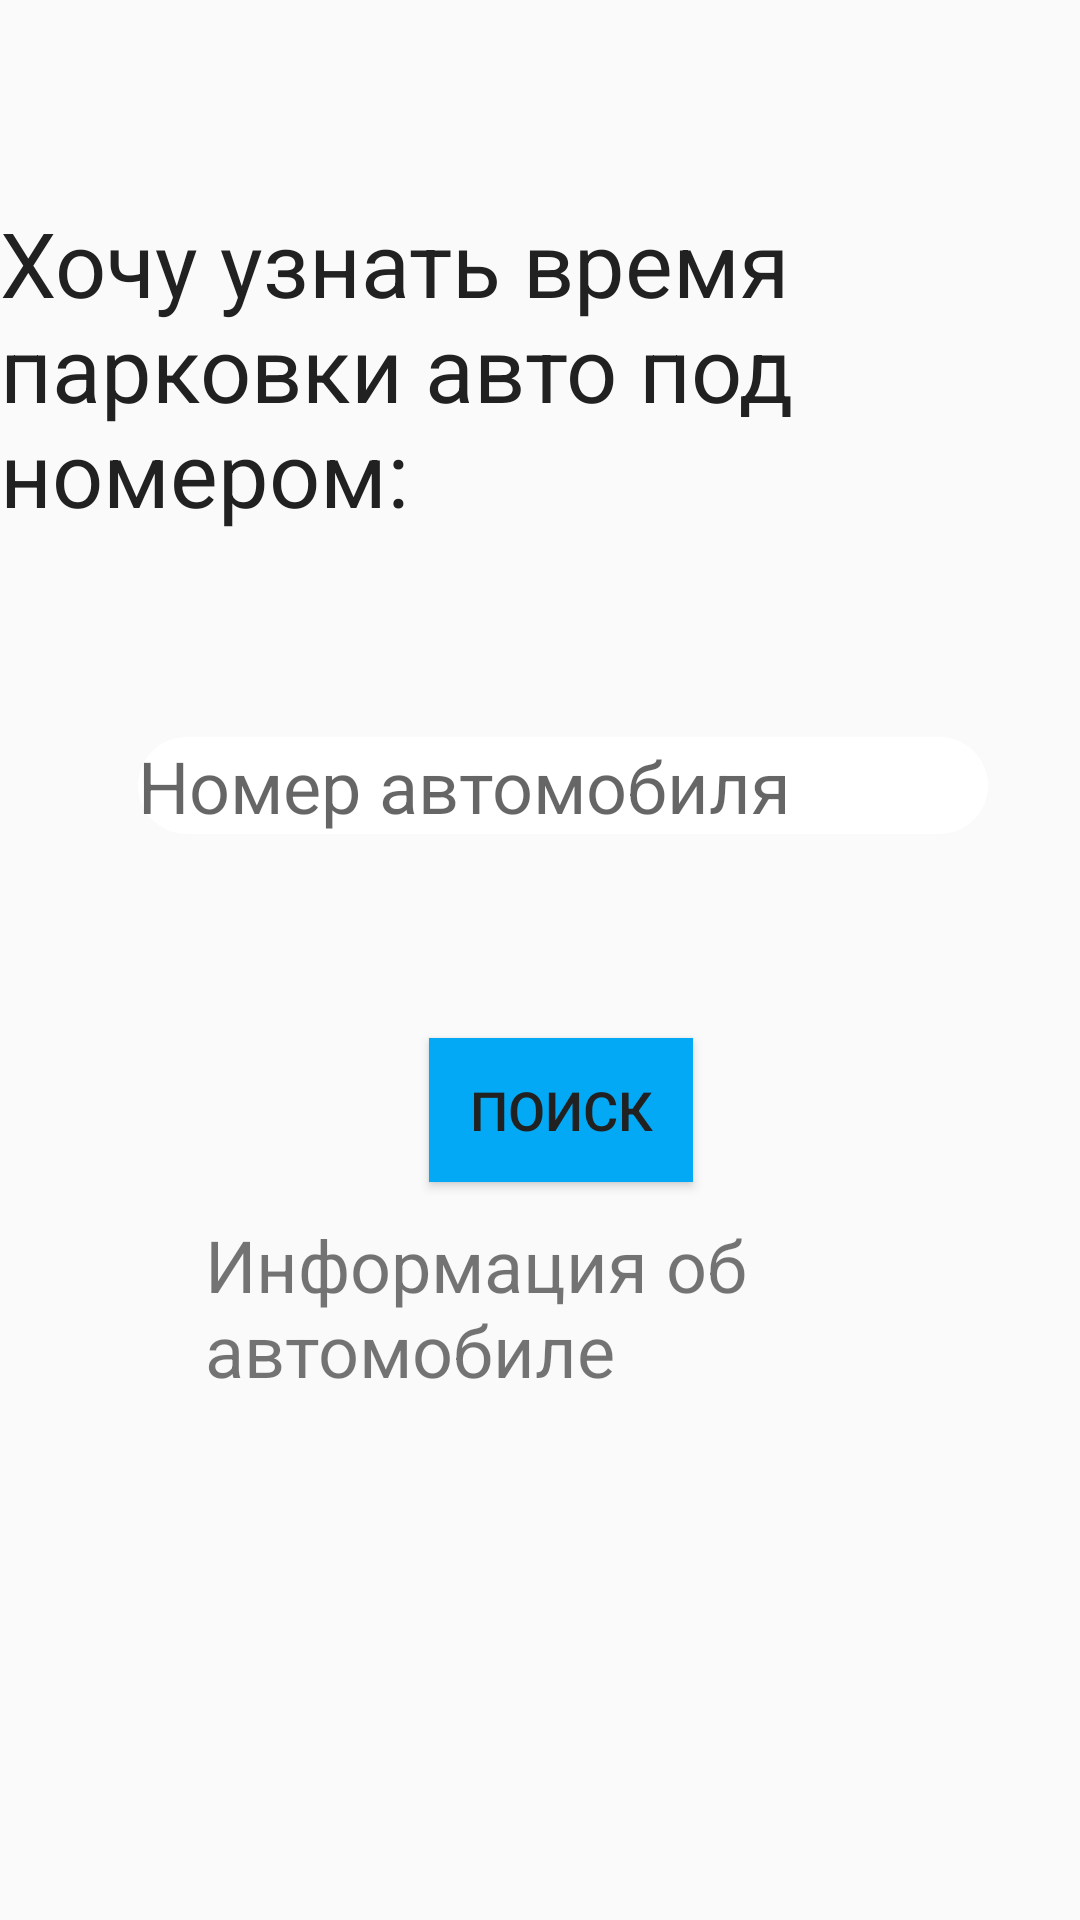

Produce the Android XML layout that renders to this screen, including the resource entries it uses.
<!-- AndroidManifest.xml: application theme AppTheme -->
<!-- res/layout/activity_main2.xml -->
<?xml version="1.0" encoding="utf-8"?>
<androidx.constraintlayout.widget.ConstraintLayout xmlns:android="http://schemas.android.com/apk/res/android"
    xmlns:app="http://schemas.android.com/apk/res-auto"
    xmlns:tools="http://schemas.android.com/tools"
    android:layout_width="match_parent"
    android:layout_height="match_parent"
    tools:context=".Main2Activity">

    <TextView
        android:id="@+id/textView"
        android:layout_width="wrap_content"
        android:layout_height="wrap_content"
        android:text="@string/caridfind"
        android:textColor="#212121"
        android:textSize="30sp"
        app:layout_constraintBottom_toBottomOf="parent"
        app:layout_constraintEnd_toEndOf="parent"
        app:layout_constraintStart_toStartOf="parent"
        app:layout_constraintTop_toTopOf="parent"
        app:layout_constraintVertical_bias="0.127" />

    <EditText
        android:id="@+id/find_carid_editText"
        android:layout_width="wrap_content"
        android:layout_height="wrap_content"
        android:layout_marginTop="68dp"
        android:autofillHints=""
        android:background="@drawable/rounded"
        android:ems="10"
        android:gravity="start|top"
        android:hint="Номер автомобиля"
        android:inputType="textMultiLine"
        android:textSize="24sp"
        app:layout_constraintBottom_toBottomOf="parent"
        app:layout_constraintEnd_toEndOf="@+id/textView"
        app:layout_constraintHorizontal_bias="0.6"
        app:layout_constraintStart_toStartOf="@+id/textView"
        app:layout_constraintTop_toBottomOf="@+id/textView"
        app:layout_constraintVertical_bias="0.0" />

    <Button
        android:id="@+id/button3"
        style="@style/RoundedCornerButton"
        android:layout_width="wrap_content"
        android:layout_height="wrap_content"
        android:layout_marginTop="68dp"
        android:text="@string/find"
        android:textSize="18sp"
        app:layout_constraintBottom_toBottomOf="parent"
        app:layout_constraintEnd_toEndOf="@+id/find_carid_editText"
        app:layout_constraintHorizontal_bias="0.496"
        app:layout_constraintStart_toStartOf="@+id/find_carid_editText"
        app:layout_constraintTop_toBottomOf="@+id/find_carid_editText"
        app:layout_constraintVertical_bias="0.0" />

    <TextView
        android:id="@+id/textView2"
        android:layout_width="255dp"
        android:layout_height="193dp"
        android:text="Информация об автомобиле"
        android:textSize="24sp"
        app:layout_constraintBottom_toBottomOf="parent"
        app:layout_constraintEnd_toEndOf="@+id/button3"
        app:layout_constraintHorizontal_bias="0.448"
        app:layout_constraintStart_toStartOf="@+id/button3"
        app:layout_constraintTop_toBottomOf="@+id/button3"
        app:layout_constraintVertical_bias="0.214" />

</androidx.constraintlayout.widget.ConstraintLayout>
<!-- resources referenced by this layout -->
<resources>
  <!-- drawable rounded (drawable-v24) -->
  <?xml version="1.0" encoding="utf-8"?>
  <shape xmlns:android="http://schemas.android.com/apk/res/android"
  android:shape="rectangle">
  <solid android:color="@color/btncolor"/>
      <corners android:radius="80dp"/>
  </shape>
  <string name="caridfind">Хочу узнать время парковки авто под номером:</string>
  <string name="find">Поиск</string>
  <style name="RoundedCornerButton" parent="@style/Widget.AppCompat.Button.Colored">
          <item name="background">@drawable/btn_rounded_corner</item>
          <item name="colorButtonNormal">@color/colorPrimary</item>
          <item name="colorControlHighlight">@color/colorPrimaryDark</item>
          <item name="android:textColor">@color/colorAccent</item>
          <item name="android:background">@color/colorPrimary</item>
      </style>
  <style name="AppTheme" parent="Theme.AppCompat.Light.DarkActionBar">
          
          <item name="colorPrimary">@color/colorPrimary</item>
          <item name="colorPrimaryDark">@color/colorPrimaryDark</item>
          <item name="colorAccent">@color/colorAccent</item>
      </style>
  <color name="btncolor"> #FFFF</color>
  <!-- drawable btn_rounded_corner (drawable) -->
  <?xml version="1.0" encoding="utf-8"?>
  <inset xmlns:android="http://schemas.android.com/apk/res/android"
      android:insetBottom="6dp"
      android:insetLeft="4dp"
      android:insetRight="4dp"
      android:insetTop="6dp">
      <ripple android:color="?attr/colorControlHighlight">
          <item>
              <shape android:shape="rectangle"
                  android:tint="@color/colorPrimary">
                  <corners android:radius="20dp"/>
                  <solid android:color="@color/colorPrimary"/>
                  <padding android:bottom="6dp"/>
              </shape>
          </item>
      </ripple>
  </inset>
  <color name="colorPrimary">#03A9F5</color>
  <color name="colorPrimaryDark">#0288D1</color>
  <color name="colorAccent">#212121</color>
</resources>
